Run: headless pygame with SDL's dummy video driver; simulated clock (each Clock.tick advances the game by its frame time, no real sleeping); random seed 0; keys injected as events and as key.get_pressed() state; no mouse input.
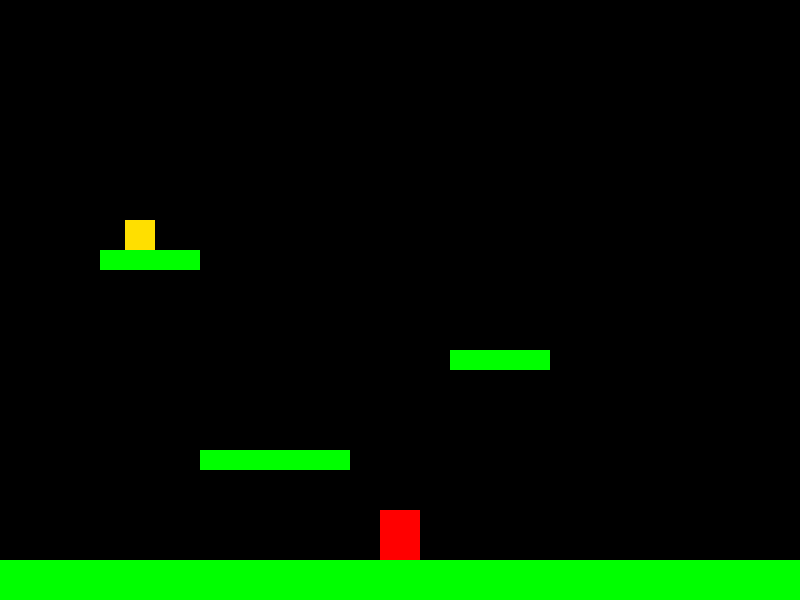
Frame 1 of 4 · flips 1–60 · no input
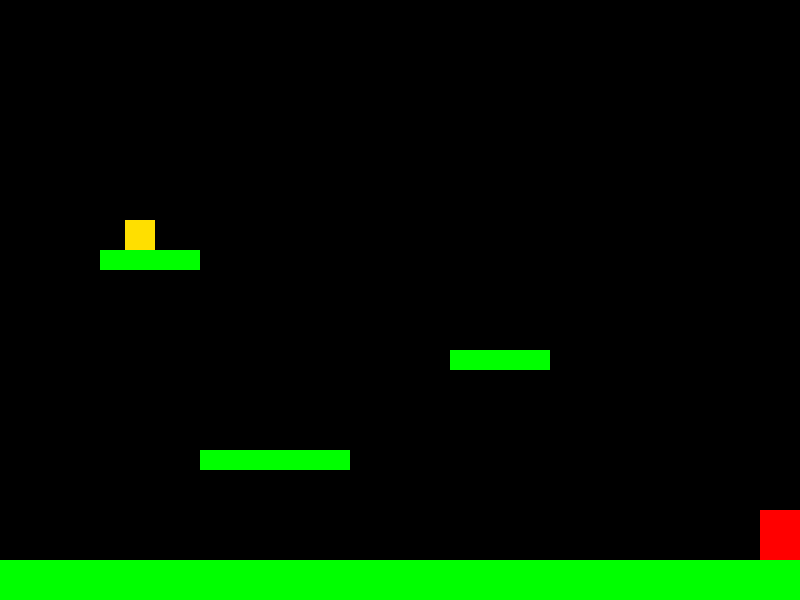
Frame 2 of 4 · flips 61–180 · tapped SPACE, RETURN · held RIGHT (→), D
Frame 3 of 4 · flips 181–300 · held DOWN (↓), S · screen unchanged from frame 2, image omitted
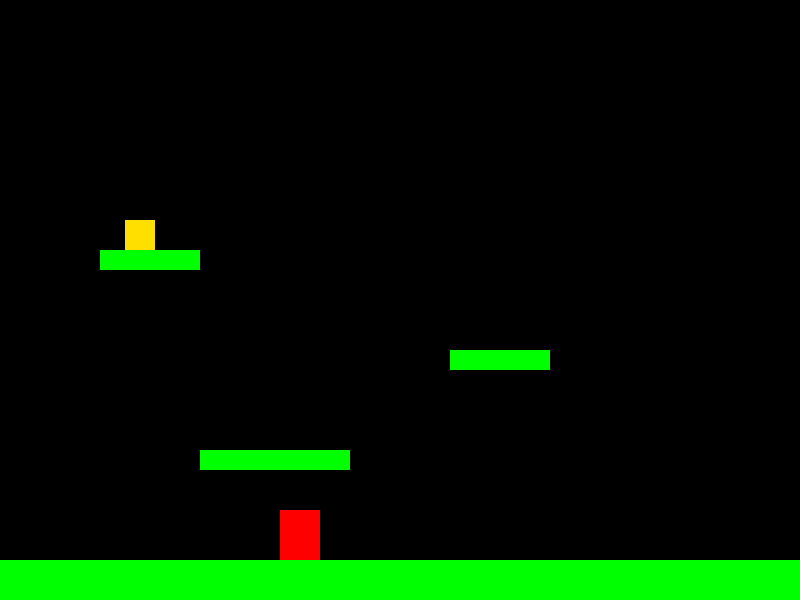
Frame 4 of 4 · flips 301–420 · held LEFT (←), A, UP (↑), W

The pygame program that drew these frames:

import pygame

# Initialisation de Pygame
pygame.init()

# Définition des dimensions de la fenêtre
screen_width = 800
screen_height = 600
screen = pygame.display.set_mode((screen_width, screen_height))

# Titre de la fenêtre
pygame.display.set_caption("Jeu de Plateforme")

# Horloge pour contrôler le FPS
clock = pygame.time.Clock()
FPS = 60

# --- ÉLÉMENTS DU JEU ---

# Joueur
player_width = 40
player_height = 50
player_start_pos = ((screen_width - player_width) / 2, 0)
player_rect = pygame.Rect(player_start_pos[0], player_start_pos[1], player_width, player_height)
player_color = (255, 0, 0)
player_speed = 4
gravity = 0.8
jump_strength = -18
player_y_velocity = 0

# Plateformes
platforms_data = [
    (0, screen_height - 40, screen_width, 40), # Le sol
    (200, 450, 150, 20),
    (450, 350, 100, 20),
    (100, 250, 100, 20)
]
platform_rects = [pygame.Rect(p[0], p[1], p[2], p[3]) for p in platforms_data]
platform_color = (0, 255, 0)

# Pièce
coin_size = 30
coin_start_pos = (125, 250 - coin_size)
coin_rect = pygame.Rect(coin_start_pos[0], coin_start_pos[1], coin_size, coin_size)
coin_color = (255, 223, 0)

# Police et messages
font = pygame.font.Font(None, 74)
small_font = pygame.font.Font(None, 36)
win_text = font.render("Gagné !", True, (255, 255, 255))
lose_text = font.render("Perdu !", True, (255, 255, 255))
restart_text = small_font.render("Appuyez sur R pour recommencer", True, (255, 255, 255))
win_text_rect = win_text.get_rect(center=(screen_width / 2, screen_height / 2 - 20))
lose_text_rect = lose_text.get_rect(center=(screen_width / 2, screen_height / 2 - 20))
restart_text_rect = restart_text.get_rect(center=(screen_width / 2, screen_height / 2 + 30))

# --- VARIABLES D'ÉTAT DU JEU ---
game_state = "playing" # Peut être "playing", "won", "lost"

def reset_game():
    global player_y_velocity, game_state
    player_rect.topleft = player_start_pos
    coin_rect.topleft = coin_start_pos
    player_y_velocity = 0
    game_state = "playing"

# --- BOUCLE PRINCIPALE ---
running = True
while running:
    clock.tick(FPS)

    # --- GESTION DES ÉVÉNEMENTS ---
    for event in pygame.event.get():
        if event.type == pygame.QUIT:
            running = False
        if event.type == pygame.KEYDOWN:
            if event.key == pygame.K_r: # Touche R pour recommencer
                if game_state in ["won", "lost"]:
                    reset_game()

    # --- LOGIQUE DU JEU ---
    if game_state == "playing":
        keys = pygame.key.get_pressed()

        # Mouvement Horizontal
        if keys[pygame.K_LEFT]: player_rect.x -= player_speed
        if keys[pygame.K_RIGHT]: player_rect.x += player_speed

        if player_rect.left < 0: player_rect.left = 0
        if player_rect.right > screen_width: player_rect.right = screen_width

        # Mouvement Vertical et Collisions
        player_y_velocity += gravity
        player_rect.y += player_y_velocity

        is_on_ground = False
        for plat_rect in platform_rects:
            if player_rect.colliderect(plat_rect) and player_y_velocity > 0:
                player_rect.bottom = plat_rect.top
                player_y_velocity = 0
                is_on_ground = True
                break

        # Saut
        if keys[pygame.K_SPACE] and is_on_ground:
            player_y_velocity = jump_strength

        # Condition de défaite (tomber dans le vide)
        if player_rect.top > screen_height:
            game_state = "lost"

        # Condition de victoire (collecter la pièce)
        if player_rect.colliderect(coin_rect):
            game_state = "won"

    # --- DESSIN ---
    screen.fill((0, 0, 0))

    for plat_rect in platform_rects:
        pygame.draw.rect(screen, platform_color, plat_rect)

    if game_state != "won": # Ne pas dessiner la pièce si on a déjà gagné
        pygame.draw.rect(screen, coin_color, coin_rect)

    pygame.draw.rect(screen, player_color, player_rect)

    # Affichage des messages de fin de partie
    if game_state == "won":
        screen.blit(win_text, win_text_rect)
        screen.blit(restart_text, restart_text_rect)
    elif game_state == "lost":
        screen.blit(lose_text, lose_text_rect)
        screen.blit(restart_text, restart_text_rect)

    pygame.display.flip()

pygame.quit()
